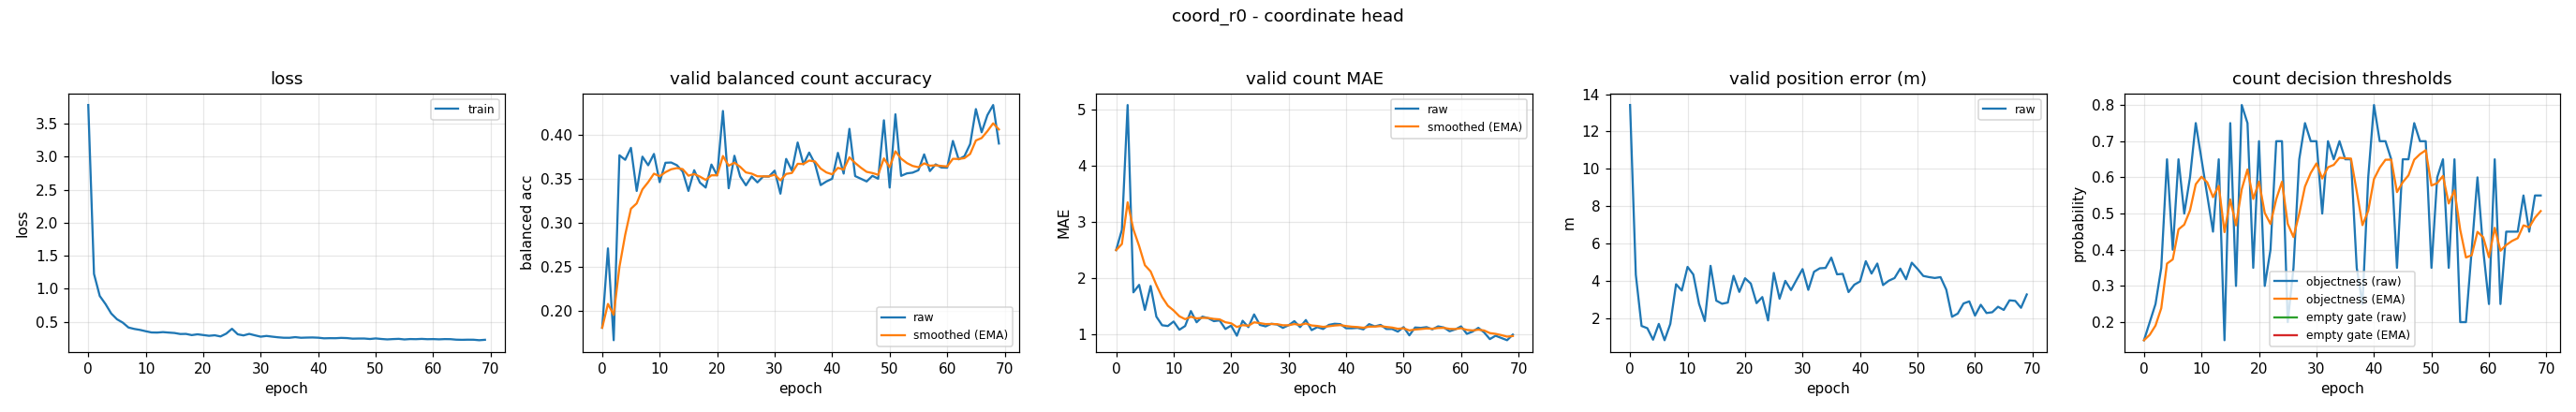

The table this chart was drawn from, first rows:
epoch, train_loss, valid_bal, valid_bal_smoothed, valid_mae, valid_mae_smoothed, valid_error_m, valid_threshold, valid_threshold_smoothed, valid_empty_threshold, valid_empty_threshold_smoothed
0, 3.785, 0.1809, 0.1809, 2.5, 2.5, 13.42, 0.15, 0.15, nan, nan
1, 1.225, 0.2711, 0.2079, 2.86, 2.608, 4.323, 0.2, 0.165, nan, nan
2, 0.8914, 0.1667, 0.1956, 5.087, 3.352, 1.581, 0.25, 0.1905, nan, nan
3, 0.769, 0.377, 0.25, 1.747, 2.87, 1.461, 0.35, 0.2383, nan, nan
4, 0.6251, 0.3719, 0.2866, 1.88, 2.573, 0.8429, 0.65, 0.3618, nan, nan
5, 0.538, 0.3854, 0.3162, 1.433, 2.231, 1.691, 0.4, 0.3733, nan, nan
6, 0.4873, 0.3364, 0.3223, 1.86, 2.12, 0.8169, 0.65, 0.4563, nan, nan
7, 0.4132, 0.3754, 0.3382, 1.313, 1.878, 1.688, 0.5, 0.4694, nan, nan
8, 0.3917, 0.3656, 0.3464, 1.16, 1.663, 3.818, 0.6, 0.5086, nan, nan
9, 0.3769, 0.3785, 0.3561, 1.147, 1.508, 3.478, 0.75, 0.581, nan, nan
10, 0.3567, 0.3464, 0.3532, 1.227, 1.423, 4.747, 0.65, 0.6017, nan, nan
11, 0.3383, 0.3685, 0.3578, 1.08, 1.32, 4.337, 0.55, 0.5862, nan, nan
12, 0.3366, 0.3688, 0.3611, 1.147, 1.268, 2.765, 0.45, 0.5453, nan, nan
13, 0.3435, 0.3657, 0.3624, 1.413, 1.312, 1.845, 0.65, 0.5767, nan, nan
14, 0.3363, 0.3584, 0.3612, 1.213, 1.282, 4.802, 0.15, 0.4487, nan, nan
15, 0.3303, 0.3364, 0.3538, 1.313, 1.292, 2.936, 0.75, 0.5391, nan, nan
16, 0.3148, 0.36, 0.3557, 1.287, 1.29, 2.771, 0.3, 0.4674, nan, nan
17, 0.3163, 0.3459, 0.3527, 1.233, 1.273, 2.835, 0.8, 0.5672, nan, nan
18, 0.2982, 0.3403, 0.349, 1.247, 1.265, 4.268, 0.75, 0.622, nan, nan
19, 0.3104, 0.3665, 0.3542, 1.093, 1.214, 3.405, 0.35, 0.5404, nan, nan
20, 0.2993, 0.3542, 0.3542, 1.153, 1.196, 4.137, 0.7, 0.5883, nan, nan
21, 0.2877, 0.4274, 0.3762, 0.9733, 1.129, 3.852, 0.3, 0.5018, nan, nan
22, 0.2956, 0.3395, 0.3652, 1.24, 1.162, 2.803, 0.4, 0.4713, nan, nan
23, 0.2779, 0.3764, 0.3685, 1.127, 1.152, 3.129, 0.7, 0.5399, nan, nan
24, 0.3206, 0.3528, 0.3638, 1.353, 1.212, 1.877, 0.7, 0.5879, nan, nan
25, 0.394, 0.3428, 0.3575, 1.167, 1.198, 4.423, 0.2, 0.4715, nan, nan
26, 0.3101, 0.3528, 0.3561, 1.14, 1.181, 3.039, 0.35, 0.4351, nan, nan
27, 0.2935, 0.3462, 0.3531, 1.187, 1.183, 3.997, 0.65, 0.4996, nan, nan
28, 0.3166, 0.3528, 0.353, 1.173, 1.18, 3.505, 0.75, 0.5747, nan, nan
29, 0.2945, 0.3528, 0.353, 1.113, 1.16, 4.075, 0.7, 0.6123, nan, nan
30, 0.2742, 0.3595, 0.3549, 1.16, 1.16, 4.627, 0.7, 0.6386, nan, nan
31, 0.2856, 0.3333, 0.3485, 1.233, 1.182, 3.514, 0.5, 0.597, nan, nan
32, 0.2746, 0.3729, 0.3558, 1.127, 1.165, 4.485, 0.7, 0.6279, nan, nan
33, 0.2648, 0.3595, 0.3569, 1.253, 1.192, 4.671, 0.65, 0.6345, nan, nan
34, 0.258, 0.3916, 0.3673, 1.073, 1.156, 4.69, 0.7, 0.6542, nan, nan
35, 0.2576, 0.3667, 0.3671, 1.127, 1.147, 5.242, 0.65, 0.6529, nan, nan
36, 0.2672, 0.3801, 0.371, 1.093, 1.131, 4.347, 0.65, 0.652, nan, nan
37, 0.2578, 0.3675, 0.37, 1.167, 1.142, 4.373, 0.35, 0.5614, nan, nan
38, 0.2606, 0.3431, 0.3619, 1.187, 1.155, 3.396, 0.25, 0.468, nan, nan
39, 0.2623, 0.3472, 0.3575, 1.18, 1.163, 3.791, 0.6, 0.5076, nan, nan
40, 0.2587, 0.3503, 0.3553, 1.107, 1.146, 3.964, 0.8, 0.5953, nan, nan
41, 0.2495, 0.3798, 0.3627, 1.107, 1.134, 5.052, 0.7, 0.6267, nan, nan
42, 0.2516, 0.3562, 0.3607, 1.113, 1.128, 4.388, 0.7, 0.6487, nan, nan
43, 0.251, 0.4071, 0.3746, 1.087, 1.116, 4.925, 0.65, 0.6491, nan, nan
44, 0.2558, 0.3533, 0.3682, 1.18, 1.135, 3.772, 0.35, 0.5594, nan, nan
45, 0.2528, 0.3503, 0.3629, 1.14, 1.136, 4.005, 0.65, 0.5866, nan, nan
46, 0.2442, 0.3472, 0.3582, 1.167, 1.145, 4.147, 0.65, 0.6056, nan, nan
47, 0.246, 0.3536, 0.3568, 1.093, 1.13, 4.654, 0.75, 0.6489, nan, nan
48, 0.2463, 0.3503, 0.3549, 1.093, 1.119, 4.083, 0.7, 0.6642, nan, nan
49, 0.2394, 0.4168, 0.3734, 1.047, 1.097, 4.97, 0.7, 0.675, nan, nan
50, 0.2477, 0.3403, 0.3635, 1.127, 1.106, 4.637, 0.35, 0.5775, nan, nan
51, 0.2393, 0.4236, 0.3815, 0.98, 1.068, 4.261, 0.6, 0.5842, nan, nan
52, 0.2331, 0.3536, 0.3732, 1.12, 1.084, 4.198, 0.65, 0.604, nan, nan
53, 0.2379, 0.3564, 0.3681, 1.113, 1.093, 4.152, 0.35, 0.5278, nan, nan
54, 0.2413, 0.3573, 0.3649, 1.127, 1.103, 4.197, 0.65, 0.5644, nan, nan
55, 0.2326, 0.36, 0.3634, 1.087, 1.098, 3.527, 0.2, 0.4551, nan, nan
56, 0.2382, 0.378, 0.3678, 1.14, 1.111, 2.074, 0.2, 0.3786, nan, nan
57, 0.2366, 0.359, 0.3652, 1.12, 1.113, 2.245, 0.4, 0.385, nan, nan
58, 0.2406, 0.3667, 0.3656, 1.053, 1.095, 2.785, 0.6, 0.4495, nan, nan
59, 0.2361, 0.3631, 0.3649, 1.087, 1.093, 2.898, 0.4, 0.4347, nan, nan
... 10 more rows
